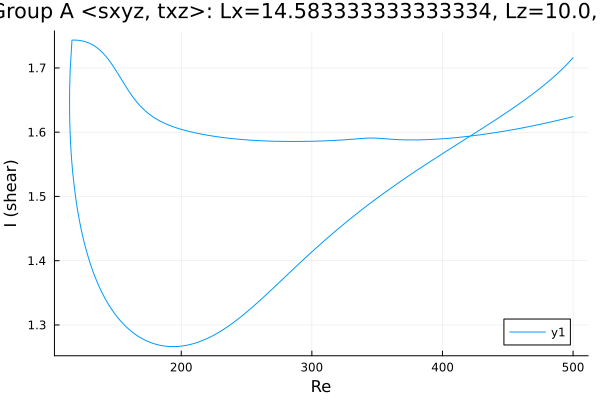

The table this chart was drawn from, first rows:
Re, shear
500.0, 1.716
498.7, 1.713
497.3, 1.71
495.9, 1.707
494.5, 1.704
493.1, 1.701
491.7, 1.698
490.2, 1.695
488.8, 1.693
487.4, 1.69
486, 1.688
484.6, 1.685
483.2, 1.682
481.8, 1.68
480.3, 1.678
478.9, 1.675
477.5, 1.673
476.1, 1.671
474.7, 1.668
473.3, 1.666
471.9, 1.664
470.4, 1.662
469, 1.659
467.6, 1.657
466.2, 1.655
464.8, 1.653
463.4, 1.651
462, 1.649
460.5, 1.647
459.1, 1.645
457.7, 1.643
456.3, 1.641
454.9, 1.639
453.5, 1.637
452.1, 1.635
450.6, 1.633
449.2, 1.631
447.8, 1.629
446.4, 1.627
445, 1.625
443.6, 1.623
442.2, 1.621
440.7, 1.619
439.3, 1.618
437.9, 1.616
436.5, 1.614
435.1, 1.612
433.7, 1.61
432.3, 1.608
430.8, 1.606
429.4, 1.605
428, 1.603
426.6, 1.601
425.2, 1.599
423.8, 1.597
422.4, 1.595
421, 1.594
419.5, 1.592
418.1, 1.59
416.7, 1.588
... 546 more rows
